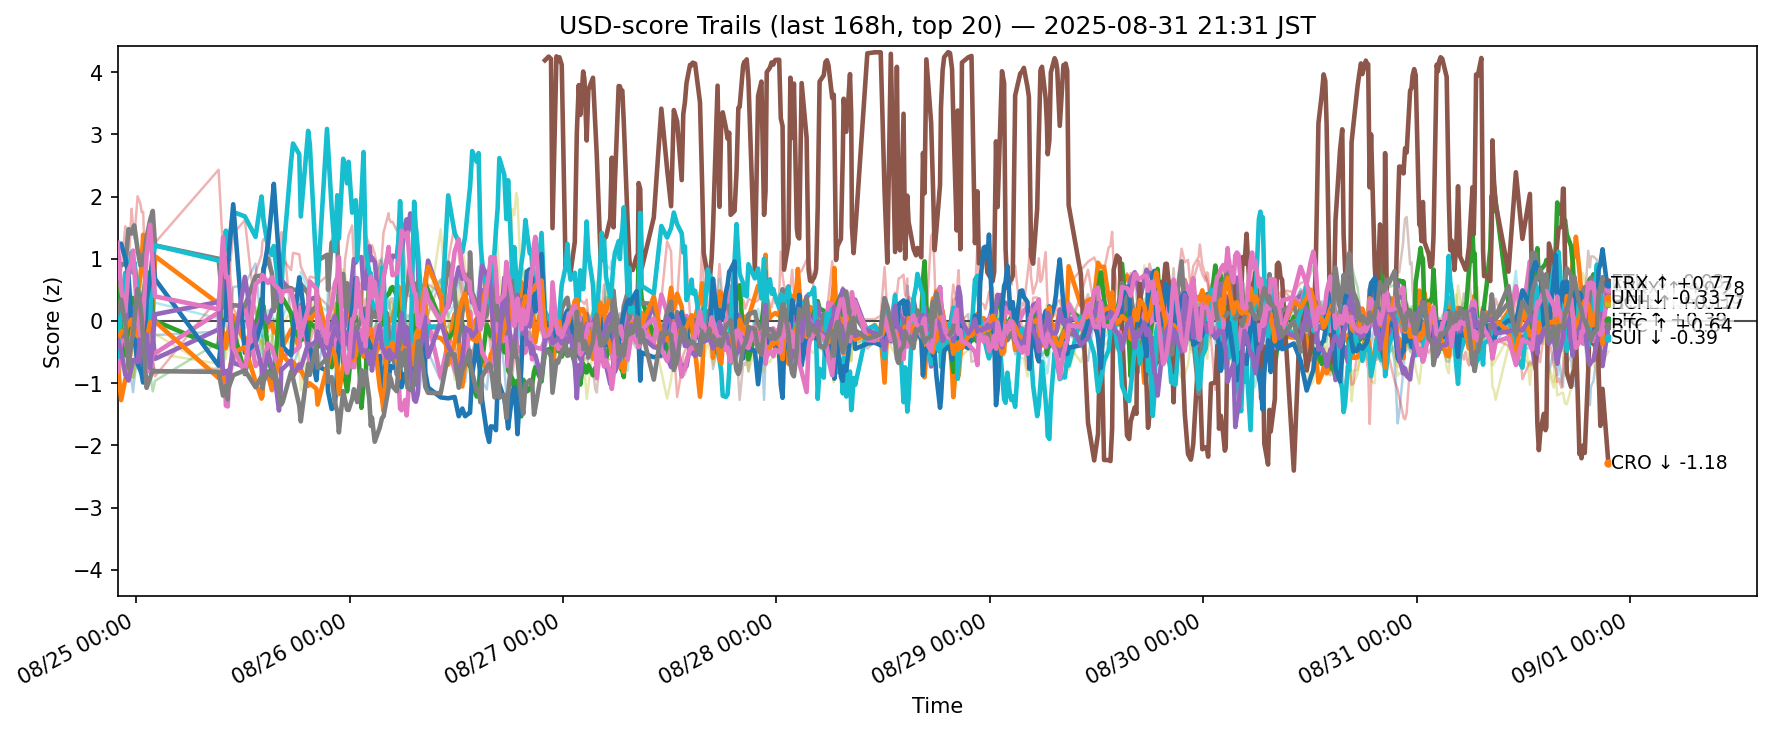

The data file committed next to this chart (first rows):
ts, side, symbol, score
2025-08-24 12:55:51.565617+00:00, usd, ADA, -0.1359
2025-08-24 12:55:51.565617+00:00, usd, AVAX, -0.672
2025-08-24 12:55:51.565617+00:00, usd, BCH, 0.5753
2025-08-24 12:55:51.565617+00:00, usd, BNB, -1.228
2025-08-24 12:55:51.565617+00:00, usd, BTC, -0.2037
2025-08-24 12:55:51.565617+00:00, usd, DOGE, -0.8142
2025-08-24 12:55:51.565617+00:00, usd, DOT, 0.1715
2025-08-24 12:55:51.565617+00:00, usd, ETH, 0.7653
2025-08-24 12:55:51.565617+00:00, usd, HBAR, 0.05237
2025-08-24 12:55:51.565617+00:00, usd, HYPE, -0.5738
2025-08-24 12:55:51.565617+00:00, usd, LINK, 1.179
2025-08-24 12:55:51.565617+00:00, usd, LTC, -0.2986
2025-08-24 12:55:51.565617+00:00, usd, SHIB, -0.27
2025-08-24 12:55:51.565617+00:00, usd, SOL, 0.4167
2025-08-24 12:55:51.565617+00:00, usd, SUI, -0.3031
2025-08-24 12:55:51.565617+00:00, usd, TON, -0.5386
2025-08-24 12:55:51.565617+00:00, usd, TRX, 1.256
2025-08-24 12:55:51.565617+00:00, usd, UNI, 0.1183
2025-08-24 12:55:51.565617+00:00, usd, XLM, 0.2755
2025-08-24 12:55:51.565617+00:00, usd, XRP, 0.1729
2025-08-24 13:19:04.386413+00:00, usd, ADA, -0.3274
2025-08-24 13:19:04.386413+00:00, usd, AVAX, -1.272
2025-08-24 13:19:04.386413+00:00, usd, BCH, -0.1626
2025-08-24 13:19:04.386413+00:00, usd, BNB, -0.664
2025-08-24 13:19:04.386413+00:00, usd, BTC, -0.2848
2025-08-24 13:19:04.386413+00:00, usd, DOGE, -0.321
2025-08-24 13:19:04.386413+00:00, usd, DOT, -0.3327
2025-08-24 13:19:04.386413+00:00, usd, ETH, 0.9108
2025-08-24 13:19:04.386413+00:00, usd, HBAR, 0.6759
2025-08-24 13:19:04.386413+00:00, usd, HYPE, 0.2114
2025-08-24 13:19:04.386413+00:00, usd, LINK, 1.243
2025-08-24 13:19:04.386413+00:00, usd, LTC, -0.1816
2025-08-24 13:19:04.386413+00:00, usd, SHIB, 0.04302
2025-08-24 13:19:04.386413+00:00, usd, SOL, 0.8282
2025-08-24 13:19:04.386413+00:00, usd, SUI, -0.4723
2025-08-24 13:19:04.386413+00:00, usd, TON, -0.524
2025-08-24 13:19:04.386413+00:00, usd, TRX, 0.4971
2025-08-24 13:19:04.386413+00:00, usd, UNI, 0.3421
2025-08-24 13:19:04.386413+00:00, usd, XLM, -0.1237
2025-08-24 13:19:04.386413+00:00, usd, XRP, -0.1398
2025-08-24 13:47:40.017080+00:00, usd, ADA, -0.5382
2025-08-24 13:47:40.017080+00:00, usd, AVAX, -0.9362
2025-08-24 13:47:40.017080+00:00, usd, BCH, -0.5521
2025-08-24 13:47:40.017080+00:00, usd, BNB, -0.2699
2025-08-24 13:47:40.017080+00:00, usd, BTC, -0.2189
2025-08-24 13:47:40.017080+00:00, usd, DOGE, -0.3116
2025-08-24 13:47:40.017080+00:00, usd, DOT, -0.5182
2025-08-24 13:47:40.017080+00:00, usd, ETH, 0.9073
2025-08-24 13:47:40.017080+00:00, usd, HBAR, 0.3699
2025-08-24 13:47:40.017080+00:00, usd, HYPE, 0.7745
2025-08-24 13:47:40.017080+00:00, usd, LINK, 1.004
2025-08-24 13:47:40.017080+00:00, usd, LTC, -0.1435
2025-08-24 13:47:40.017080+00:00, usd, SHIB, 0.01095
2025-08-24 13:47:40.017080+00:00, usd, SOL, 1.522
2025-08-24 13:47:40.017080+00:00, usd, SUI, -0.8677
2025-08-24 13:47:40.017080+00:00, usd, TON, -0.2983
2025-08-24 13:47:40.017080+00:00, usd, TRX, 0.1507
2025-08-24 13:47:40.017080+00:00, usd, UNI, -0.0497
2025-08-24 13:47:40.017080+00:00, usd, XLM, -0.25
2025-08-24 13:47:40.017080+00:00, usd, XRP, 0.1602
... 11,280 more rows
